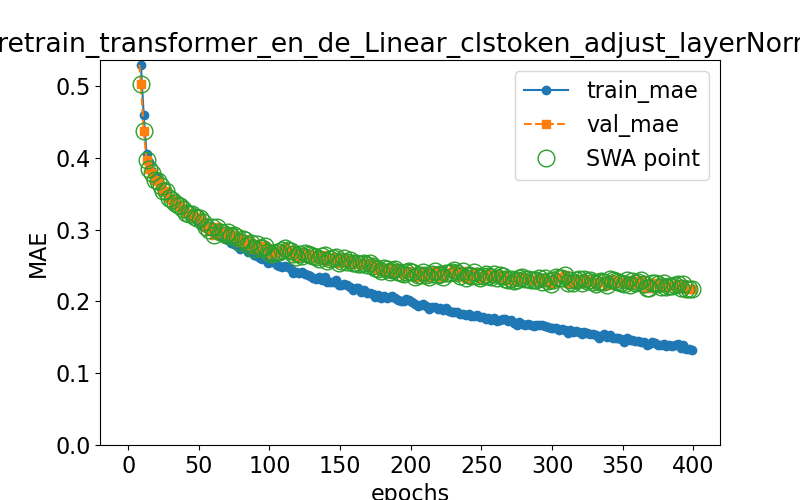

The table this chart was drawn from, first rows:
epoch, train loss, val loss, swa
0.0, 0.8308, 0.8091, n
1.0, 0.7195, 0.6981, y
3.0, 0.634, 0.6115, y
5.0, 0.6084, 0.5848, y
7.0, 0.5783, 0.5529, y
9.0, 0.5293, 0.5026, y
11.0, 0.4594, 0.4371, y
13.0, 0.4056, 0.3971, y
15.0, 0.3943, 0.3847, y
17.0, 0.3819, 0.3784, y
19.0, 0.3742, 0.3694, y
21.0, 0.3701, 0.3671, y
23.0, 0.3609, 0.3601, y
25.0, 0.3537, 0.3532, y
27.0, 0.3516, 0.354, y
29.0, 0.3451, 0.3435, y
31.0, 0.3418, 0.3411, y
33.0, 0.339, 0.3365, y
35.0, 0.3326, 0.3339, y
37.0, 0.3313, 0.3322, y
39.0, 0.3273, 0.3285, y
41.0, 0.3248, 0.3234, y
43.0, 0.3203, 0.3211, y
45.0, 0.3215, 0.3215, y
47.0, 0.3161, 0.3181, y
49.0, 0.3128, 0.3162, y
51.0, 0.3111, 0.3155, y
53.0, 0.305, 0.3105, y
55.0, 0.302, 0.3037, y
57.0, 0.3013, 0.3001, y
59.0, 0.3001, 0.3039, y
61.0, 0.2966, 0.2923, y
63.0, 0.2932, 0.3035, y
65.0, 0.2909, 0.2961, y
67.0, 0.2898, 0.2959, y
69.0, 0.2867, 0.292, y
71.0, 0.2852, 0.2971, y
73.0, 0.2814, 0.291, y
75.0, 0.2793, 0.2921, y
77.0, 0.2773, 0.2897, y
79.0, 0.2734, 0.2828, y
81.0, 0.2751, 0.2866, y
83.0, 0.2741, 0.2851, y
85.0, 0.2685, 0.2785, y
87.0, 0.2689, 0.2809, y
89.0, 0.2646, 0.2729, y
91.0, 0.2634, 0.2797, y
93.0, 0.2609, 0.2741, y
95.0, 0.2595, 0.2744, y
97.0, 0.26, 0.277, y
99.0, 0.253, 0.269, y
101.0, 0.2543, 0.2662, y
103.0, 0.2545, 0.2675, y
105.0, 0.2501, 0.2687, y
107.0, 0.2495, 0.2693, y
109.0, 0.248, 0.2714, y
111.0, 0.2489, 0.275, y
113.0, 0.2475, 0.2715, y
115.0, 0.2452, 0.2705, y
117.0, 0.2399, 0.2657, y
... 141 more rows
